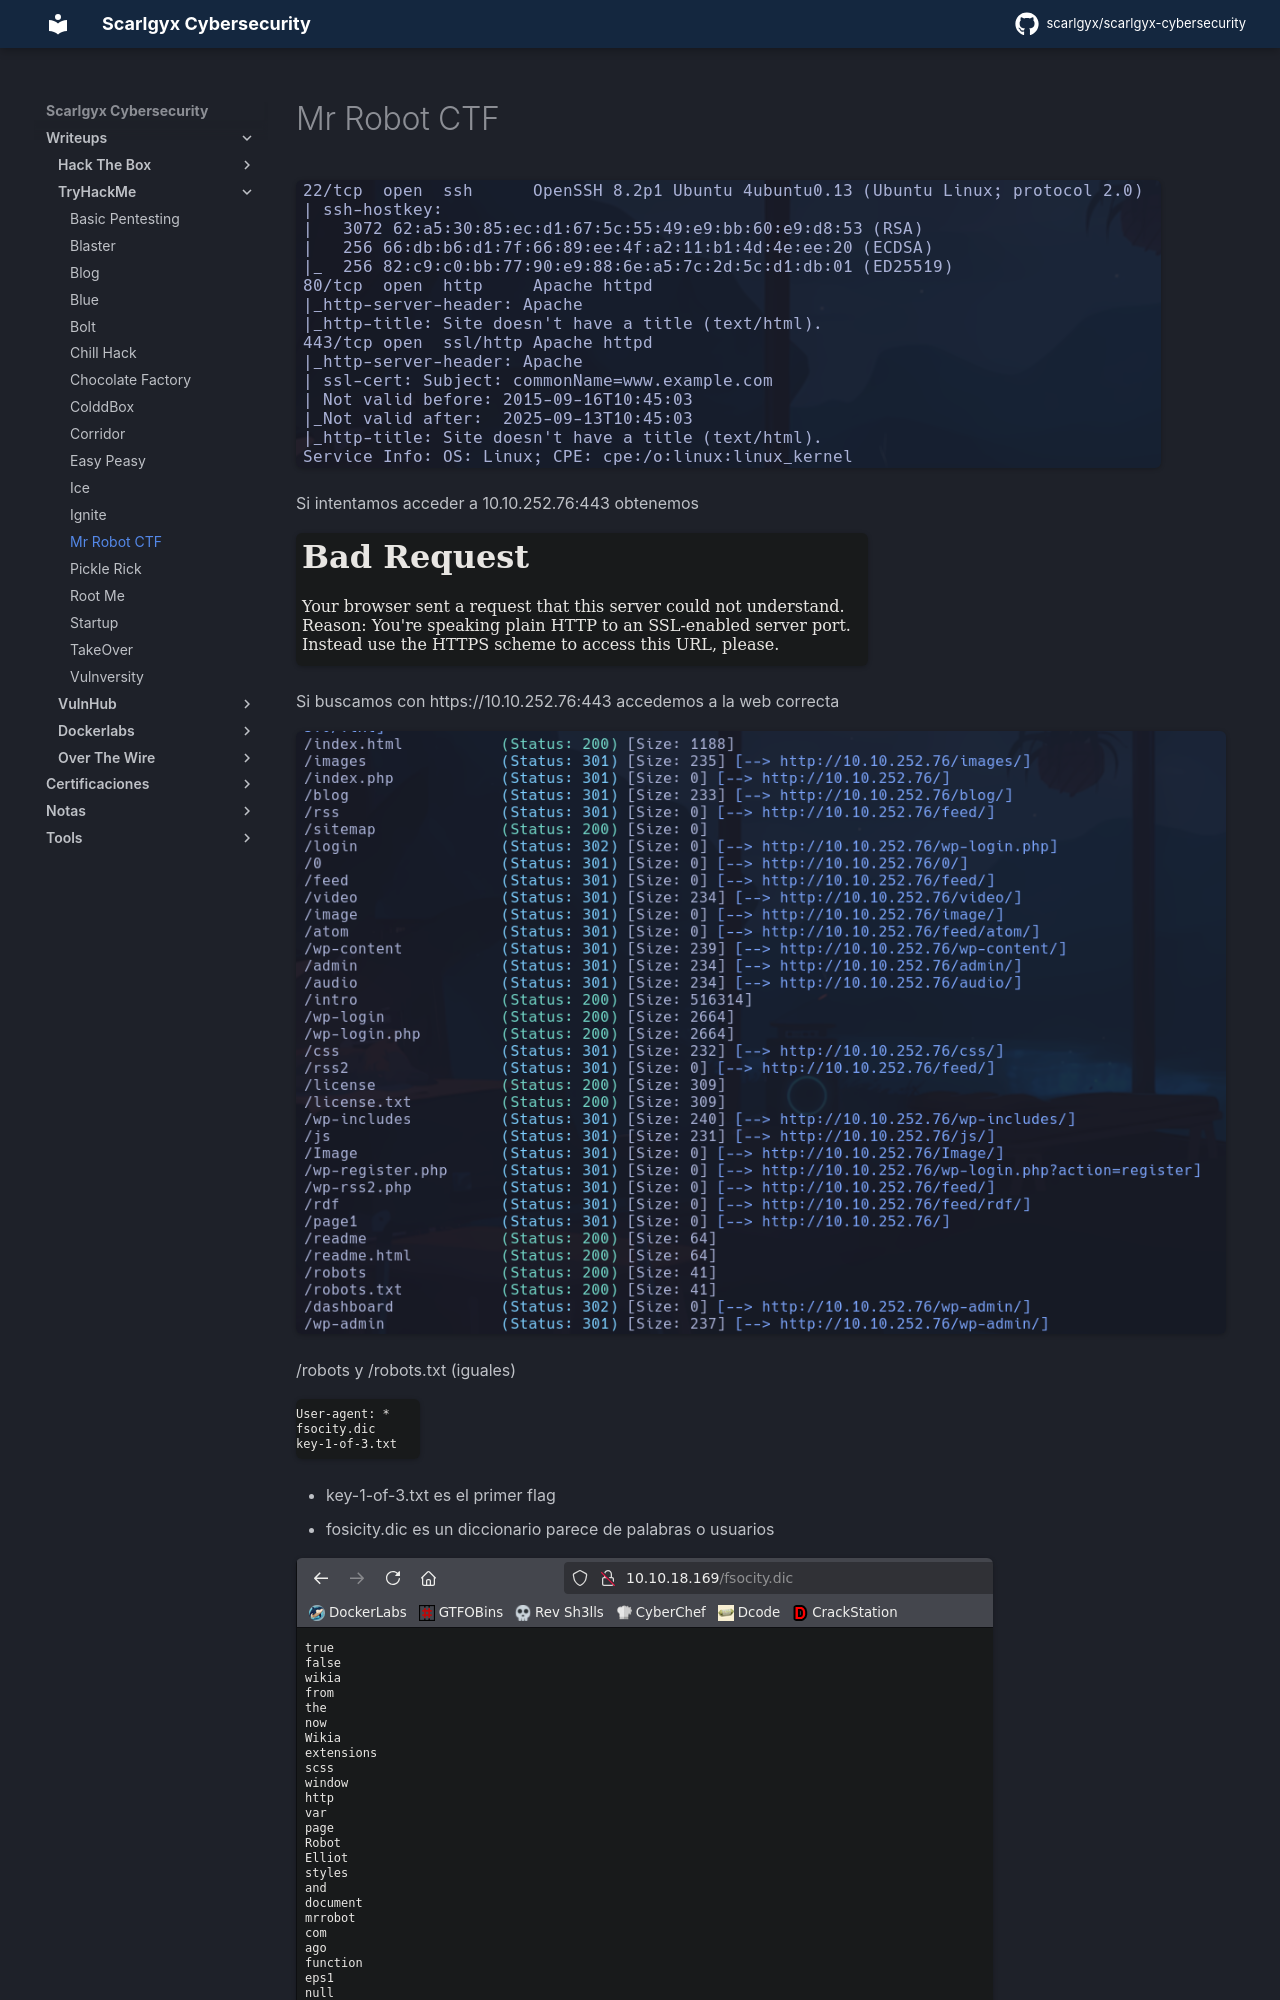

repository: scarlgyx/scarlgyx-cybersecurity · page: writeups/tryhackme/mrrobotctf/index.html · generator: mkdocs

# Mr Robot CTF

![](../../assets/img/Pasted_image_20251024110442.png)

Si intentamos acceder a 10.10.252.76:443 obtenemos

![](../../assets/img/Pasted_image_20251024111240.png)

Si buscamos con https://10.10.252.76:443 accedemos a la web correcta

![](../../assets/img/Pasted_image_20251024113853.png)

/robots y /robots.txt (iguales)

![](../../assets/img/Pasted_image_20251024114625.png)

- key-1-of-3.txt es el primer flag
- fosicity.dic es un diccionario parece de palabras o usuarios

![](../../assets/img/Pasted_image_20251026170531.png)

**Wordpress 4.3.1**

Vamos a intentar enumerar usuarios del wordpress -> El exploit por msfconsole no detecta el wordpress, sin embargo haciendo
`wpscan --url 10.10.252.76`
Detecta el wordpress, nos da la versión

Intentamos detectar usuarios con
`wpscan --url 10.10.252.76 --enumerate u`
- No detecta ningún uer xd

--> CAMBIO IP -> 10.10.18.169
Vamos a probar a hacer hydra para conseguir enumerar algun usuario en el login de wordpress, se usará el fsocity como diccionario de users.
`curl -X GET http://10.10.18.169/fsocity.dic > fsocity.dic` -> Para descargar el archivo
Hydra
`hydra -L fsocity.dic -p 123 10.10.18.169 http-post-form "/wp-login.php:log=^USER^&pwd=^PASS^&wp-submit=Log+In&redirect_to=http%3A%2F%2F10.10.18.169%2Fwp-admin%2F&testcookie=1:F=Invalid username." -V -f`

![](../../assets/img/Pasted_image_20251026171259.png)

**Elliot**
